5-way image classification set "dataset" from GitHub (Bambi-lab/EdgeMAF-Net); label vocabulary: esophageal cancer, gastric cancer, gastric mucosal cancer, high-grade esophageal intraepithelial neoplasia, high-grade gastric intraepithelial neoplasia.

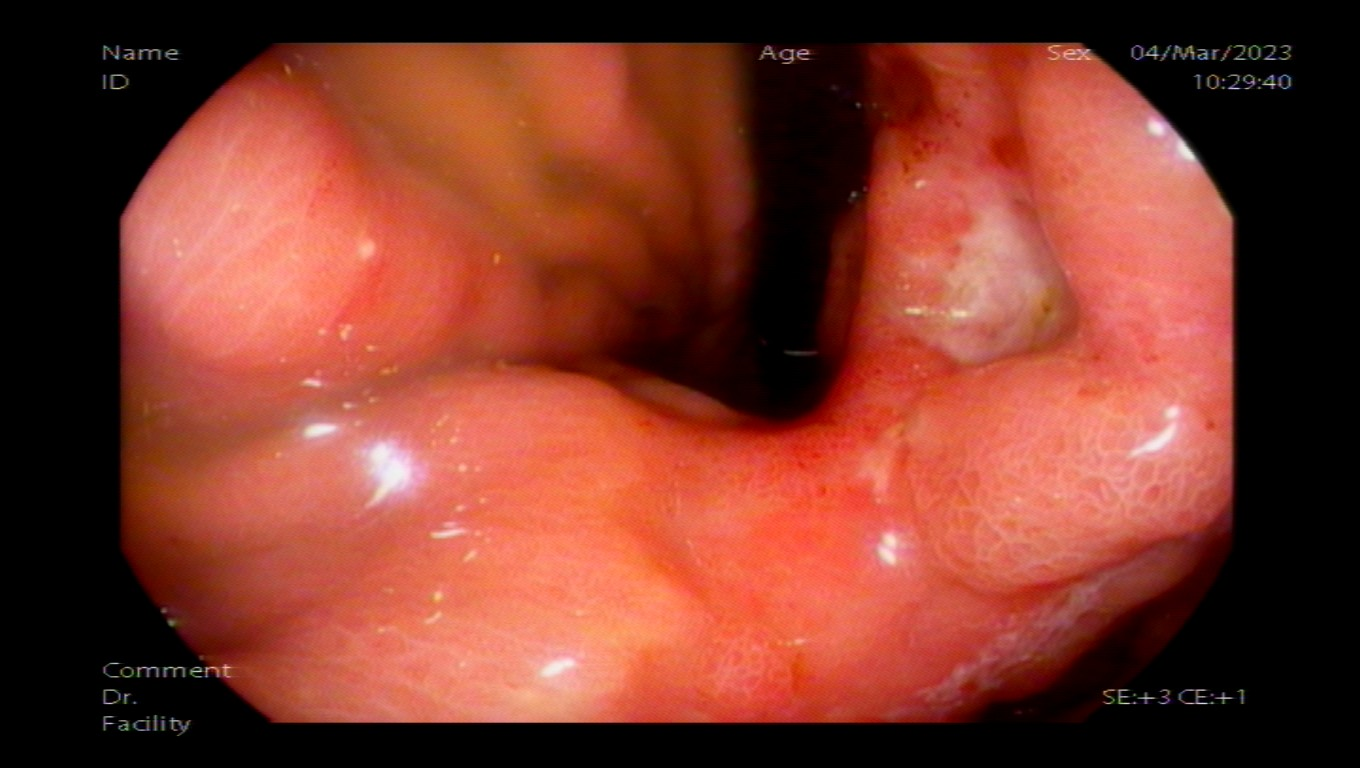
Label: gastric cancer

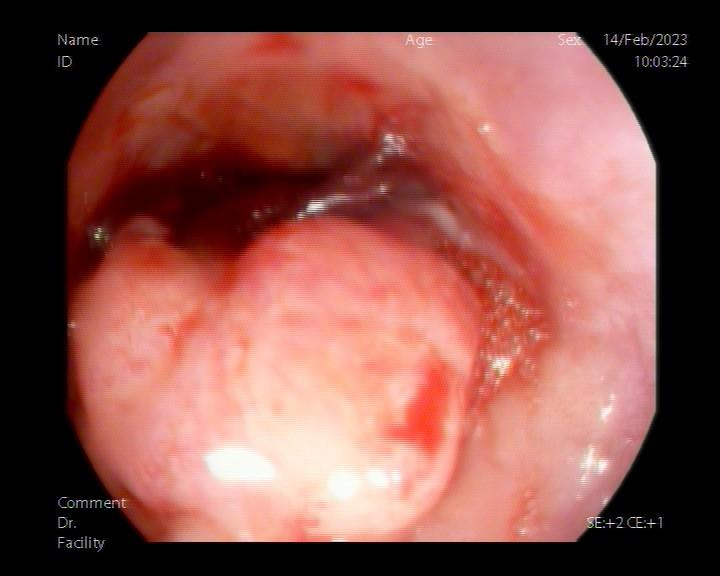
Label: esophageal cancer

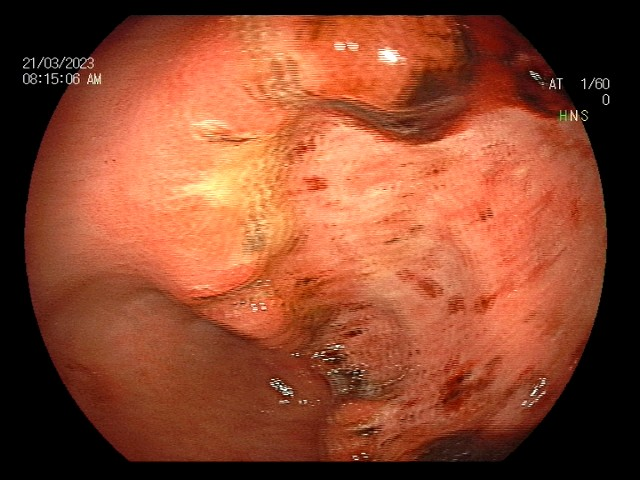
Label: gastric cancer

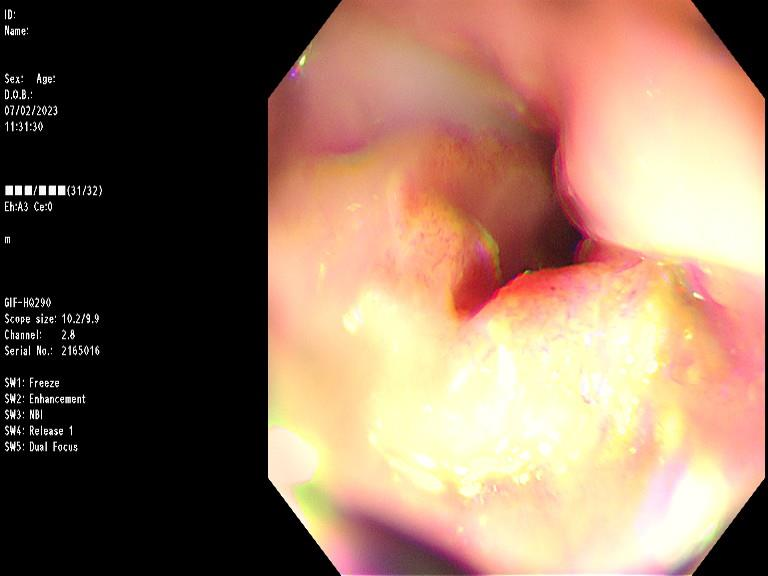
Label: esophageal cancer

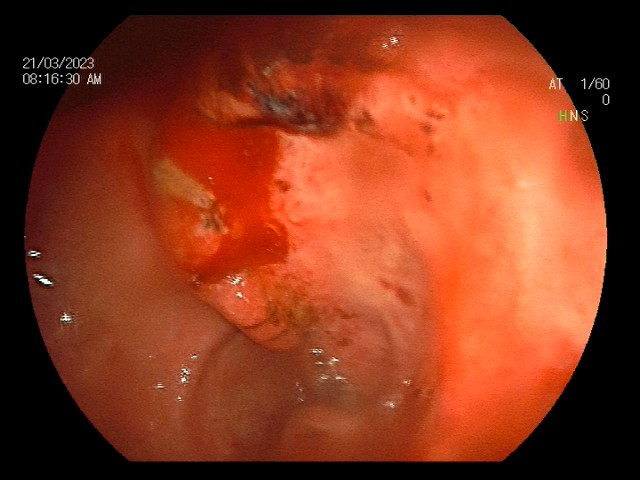
Label: gastric cancer

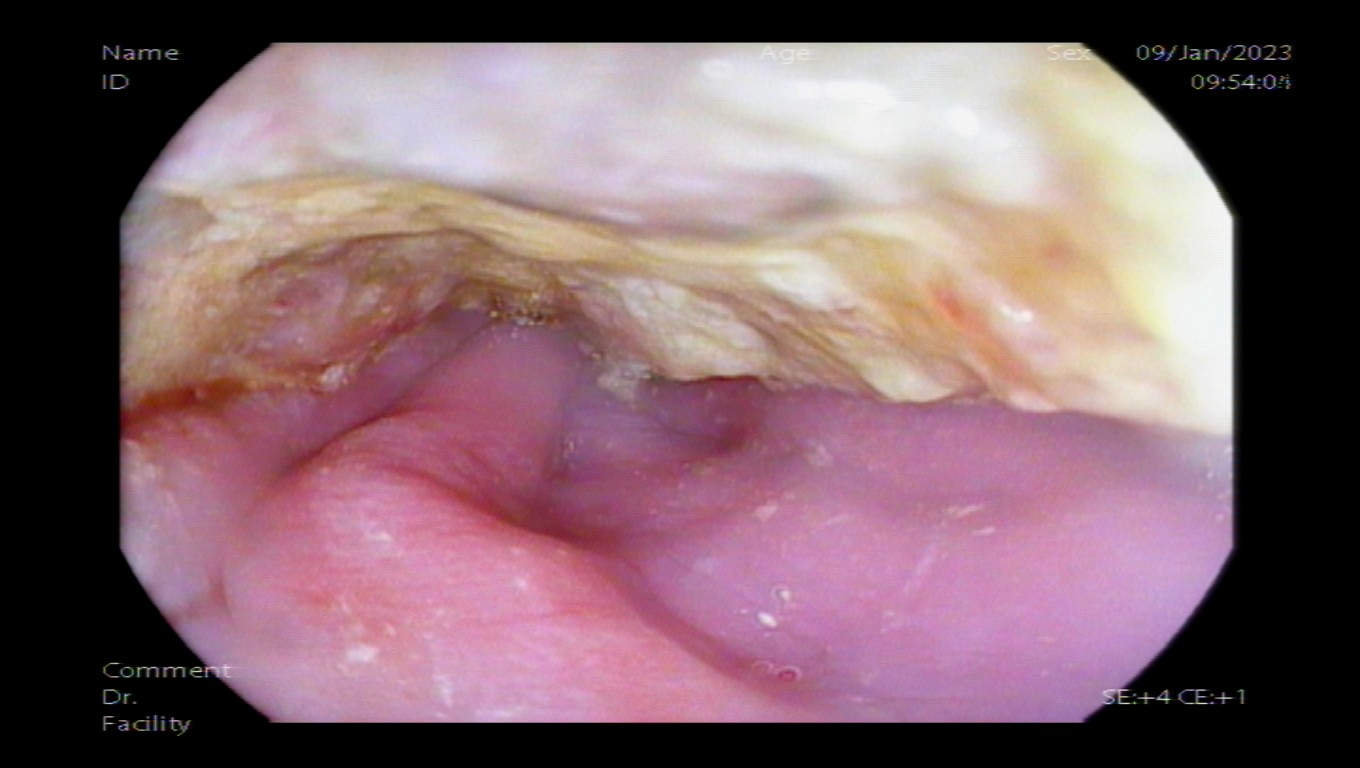
Label: esophageal cancer
